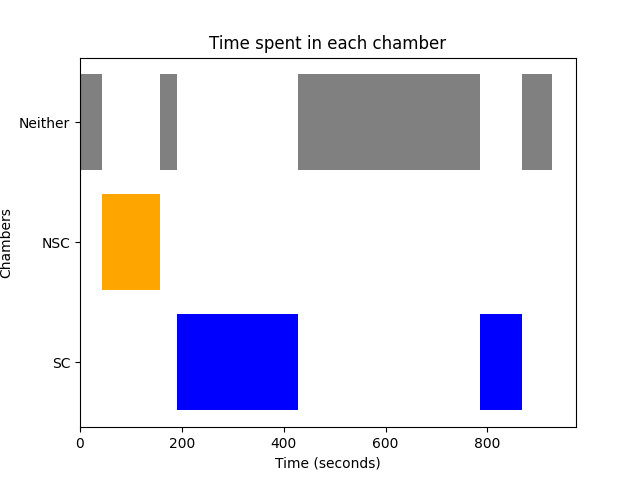

The file beside this chart, header and first rows:
Chamber, Start Time, End Time
Neither, 0, 43.27
NSC, 43.27, 103.1
NSC, 103.1, 157.1
Neither, 157.1, 190.9
SC, 190.9, 427.8
Neither, 427.8, 536.6
Neither, 536.6, 558.3
Neither, 558.3, 653.6
Neither, 653.6, 674
Neither, 674, 784.8
SC, 784.8, 803.5
SC, 803.5, 835.4
SC, 835.4, 868.7
Neither, 868.7, 907.1
Neither, 907.1, 927.7
